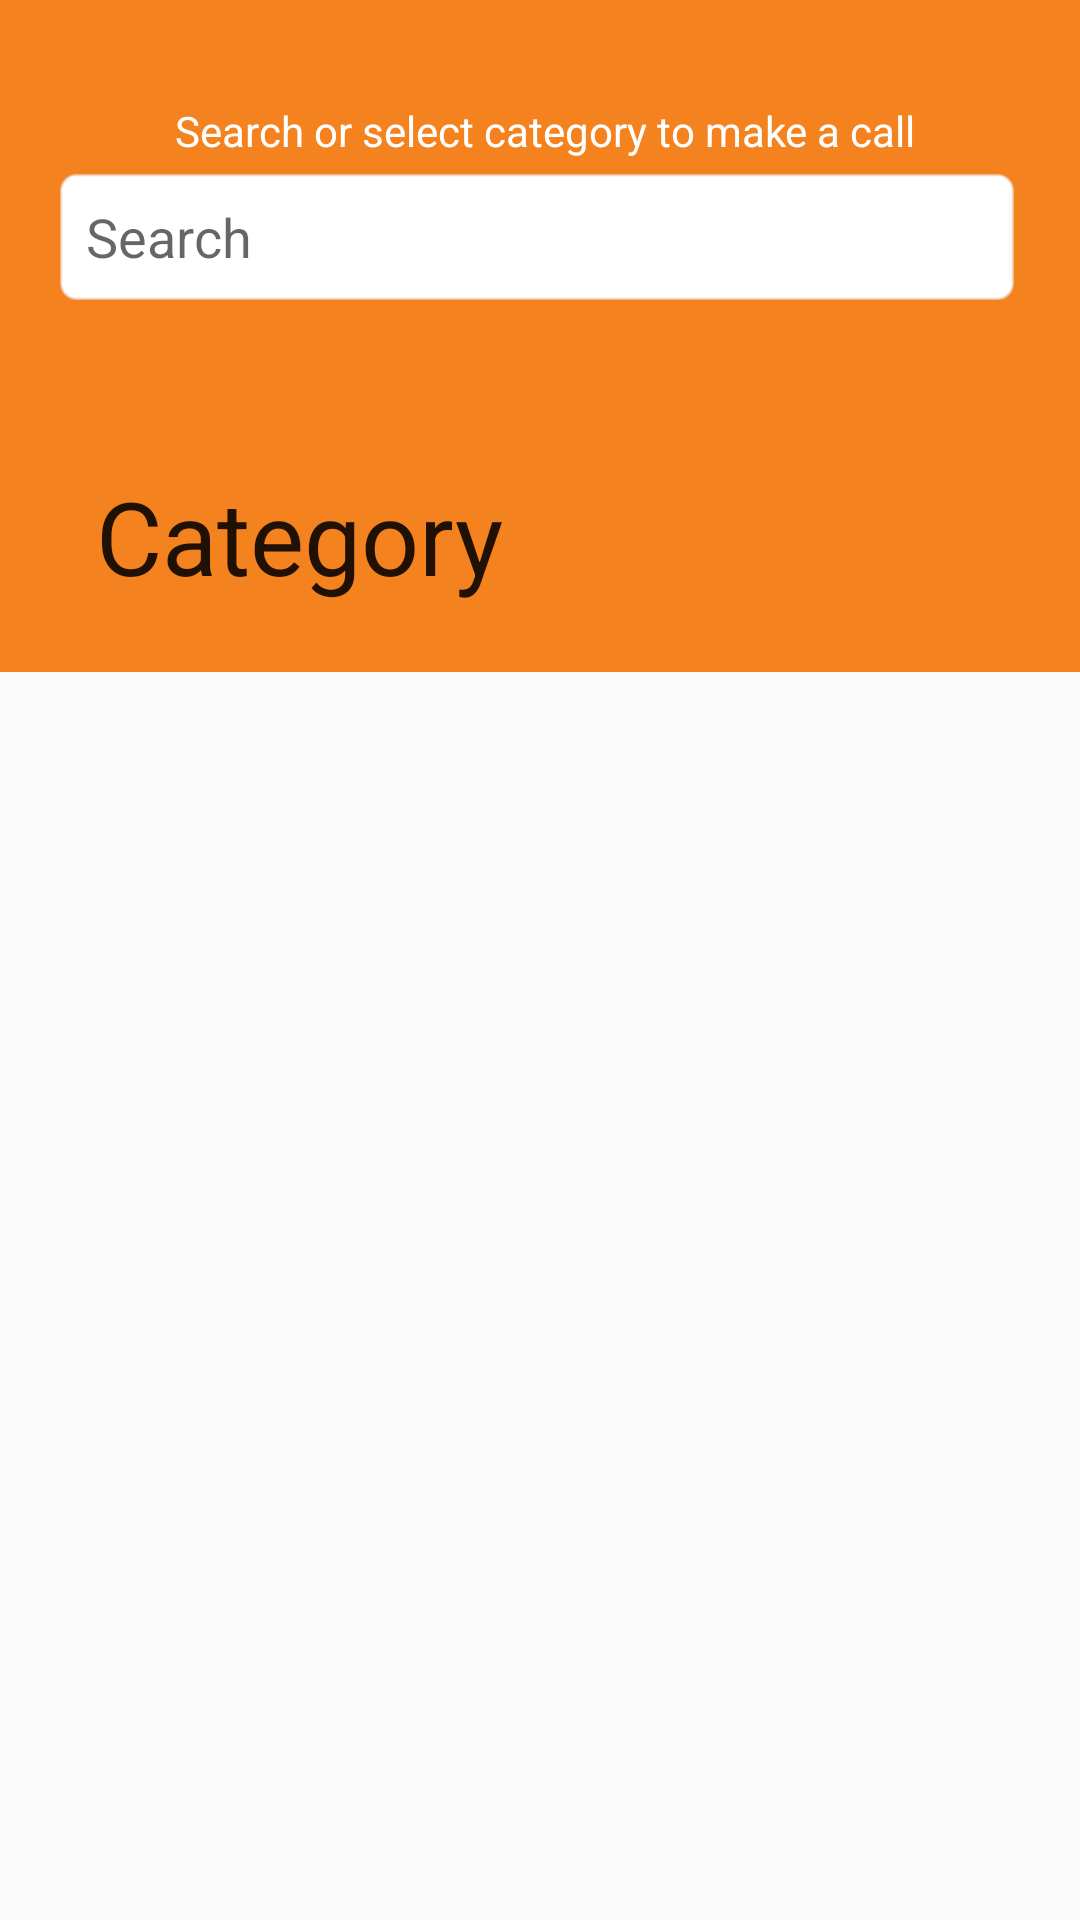

Write the Android layout XML for this screen, with the resource values it uses.
<!-- AndroidManifest.xml: application theme NoActionBar -->
<!-- res/layout/primarycategory.xml -->
<?xml version="1.0" encoding="utf-8"?>
<android.support.constraint.ConstraintLayout xmlns:android="http://schemas.android.com/apk/res/android"
    xmlns:app="http://schemas.android.com/apk/res-auto"
    xmlns:tools="http://schemas.android.com/tools"
    android:id="@+id/top"
    android:layout_width="match_parent"
    android:layout_height="wrap_content">

    <Button
        android:id="@+id/button5"
        android:layout_width="20dp"
        android:layout_height="20dp"
        android:layout_marginStart="8dp"
        android:layout_marginLeft="8dp"
        android:layout_marginTop="8dp"
        android:layout_marginEnd="8dp"
        android:layout_marginRight="8dp"
        android:layout_marginBottom="8dp"
        android:background="@drawable/leftarrow"
        android:onClick="backpage"
        app:layout_constraintBottom_toBottomOf="parent"
        app:layout_constraintEnd_toEndOf="parent"
        app:layout_constraintHorizontal_bias="0.0"
        app:layout_constraintStart_toStartOf="parent"
        app:layout_constraintTop_toTopOf="parent"
        app:layout_constraintVertical_bias="0.0" />

    <android.support.design.widget.CoordinatorLayout xmlns:android="http://schemas.android.com/apk/res/android"
        xmlns:app="http://schemas.android.com/apk/res-auto"
        android:layout_width="match_parent"
        android:layout_height="match_parent"
        tools:layout_editor_absoluteX="0dp"
        tools:layout_editor_absoluteY="0dp">


        <android.support.design.widget.AppBarLayout
            android:id="@+id/appBarLayout"
            android:layout_width="match_parent"
            android:layout_height="wrap_content">

            <android.support.design.widget.CollapsingToolbarLayout
                android:layout_width="match_parent"
                android:layout_height="wrap_content"
                android:gravity="center"
                app:contentScrim="@color/colorAccent"
                app:layout_scrollFlags="scroll|snap|exitUntilCollapsed">


                <ImageView
                    android:layout_width="479dp"
                    android:layout_height="224dp"
                    android:scaleType="centerCrop" />


                <android.support.v7.widget.Toolbar
                    android:layout_width="match_parent"
                    android:layout_height="57dp"
                    android:gravity="center"
                    android:textColor="@color/white"
                    app:title="@string/category">

                    <Button
                        android:layout_width="wrap_content"
                        android:layout_height="wrap_content"
                        android:layout_marginStart="8dp"
                        android:layout_marginLeft="8dp"
                        android:layout_marginTop="8dp"
                        android:layout_marginEnd="8dp"
                        android:layout_marginRight="8dp"
                        android:layout_marginBottom="8dp"
                        android:background="#00ffffff" />
                </android.support.v7.widget.Toolbar>


                <TextView
                    android:layout_width="match_parent"
                    android:layout_height="wrap_content"
                    android:layout_alignParentStart="true"
                    android:layout_alignParentLeft="true"
                    android:layout_alignParentTop="true"
                    android:layout_marginStart="0dp"
                    android:layout_marginLeft="0dp"
                    android:layout_marginTop="34dp"
                    android:gravity="center"
                    android:text="  Search or select category to make a call "
                    android:textColor="@color/white" />

                <RelativeLayout
                    android:layout_width="wrap_content"
                    android:layout_height="122dp"
                    android:layout_margin="20dp">

                    <EditText
                        android:id="@+id/txtsearch"
                        android:layout_width="327dp"
                        android:layout_height="50dp"
                        android:layout_alignParentTop="true"
                        android:layout_alignParentEnd="true"
                        android:layout_alignParentRight="true"
                        android:layout_alignParentBottom="true"
                        android:layout_marginTop="38dp"
                        android:layout_marginEnd="2dp"
                        android:layout_marginRight="2dp"
                        android:layout_marginBottom="42dp"
                        android:background="@drawable/rectangle_edittext"
                        android:hint="  Search" />

                    <ImageButton
                        android:id="@+id/imageButton"
                        android:layout_width="31dp"
                        android:layout_height="31dp"
                        android:layout_alignBottom="@+id/txtsearch"
                        android:layout_alignParentEnd="true"
                        android:layout_marginEnd="16dp"
                        android:layout_marginBottom="2dp"
                       android:background="@drawable/ic_search_black"/>


                </RelativeLayout>

            </android.support.design.widget.CollapsingToolbarLayout>


        </android.support.design.widget.AppBarLayout>


        <android.support.v4.widget.NestedScrollView
            android:layout_width="match_parent"
            android:layout_height="match_parent"
            app:layout_behavior="@string/appbar_scrolling_view_behavior">


            <RelativeLayout
                android:layout_width="match_parent"
                android:layout_height="wrap_content">

                <android.support.v7.widget.RecyclerView
                    android:id="@+id/rv"
                    android:layout_width="match_parent"
                    android:layout_height="match_parent"
                    android:layout_marginLeft="20dp"
                    android:layout_marginTop="20dp"
                    android:layout_marginRight="20dp"></android.support.v7.widget.RecyclerView>

            </RelativeLayout>

        </android.support.v4.widget.NestedScrollView>


    </android.support.design.widget.CoordinatorLayout>
</android.support.constraint.ConstraintLayout>
<!-- resources referenced by this layout -->
<resources>
  <color name="colorAccent">#f4831f</color>
  <color name="white">#fff</color>
  <!-- drawable rectangle_edittext (drawable) -->
  <?xml version="1.0" encoding="utf-8"?>
  <shape
      xmlns:android="http://schemas.android.com/apk/res/android"
      android:shape="rectangle">
      <solid
          android:color="#ffffff"/>
      <corners
          android:bottomLeftRadius="5dp"
          android:bottomRightRadius="5dp"
          android:topLeftRadius="5dp"
          android:topRightRadius="5dp"
          android:elevation="2dp"/>
  
      <stroke android:width="1dip"  android:color="#87f1eeee" />
  
  </shape>
  <string name="category">Category</string>
  <style name="NoActionBar" parent="Theme.AppCompat.Light.NoActionBar">
          <item name="colorPrimary">@color/colorPrimary</item>
          <item name="colorPrimaryDark">@color/colorPrimaryDark</item>
          <item name="colorAccent">@color/colorAccent</item>
  
  
      </style>
  <color name="colorPrimary">#f4831f</color>
  <color name="colorPrimaryDark"> #F5780B</color>
</resources>
